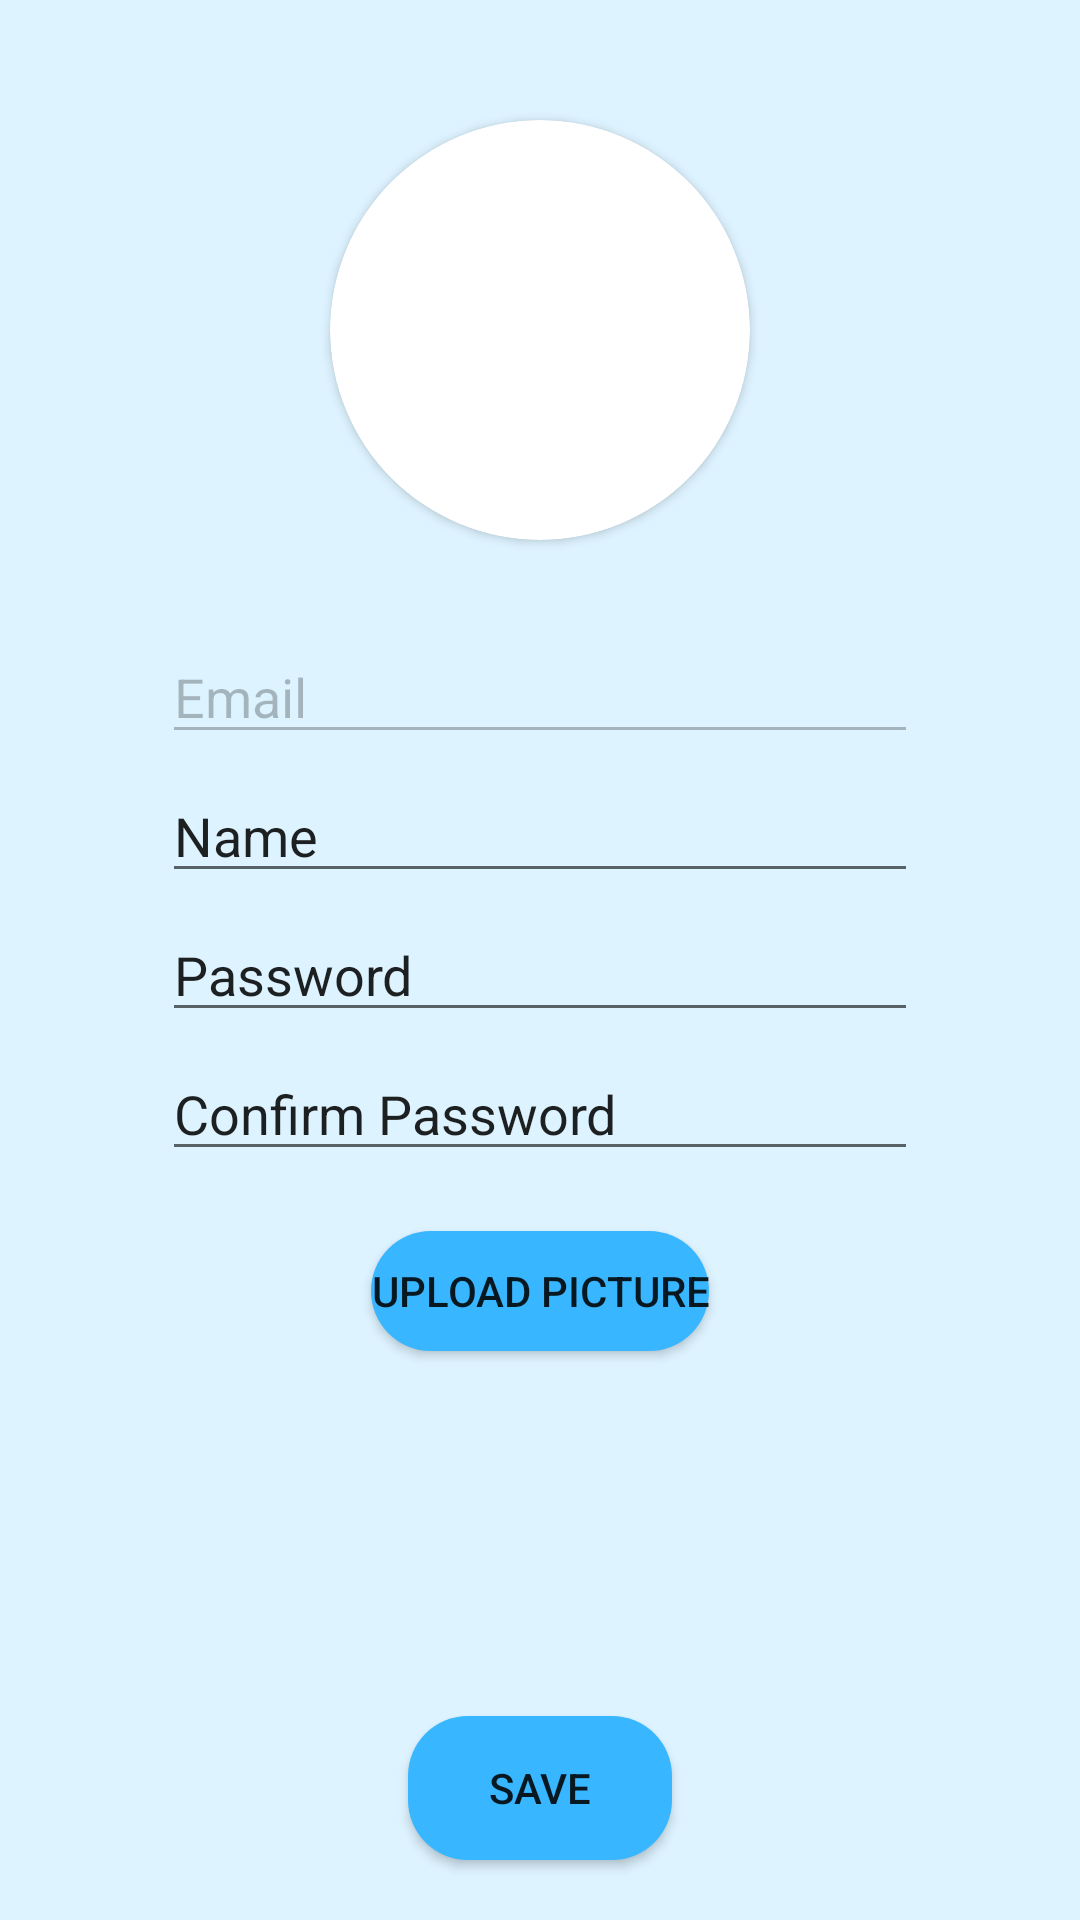

Produce the Android XML layout that renders to this screen, including the resource entries it uses.
<!-- AndroidManifest.xml: application theme Theme.FitStep -->
<!-- res/layout/fragment_profile.xml -->
<?xml version="1.0" encoding="utf-8"?>
<androidx.constraintlayout.widget.ConstraintLayout xmlns:android="http://schemas.android.com/apk/res/android"
    xmlns:tools="http://schemas.android.com/tools"
    android:layout_width="match_parent"
    android:layout_height="match_parent"
    xmlns:app="http://schemas.android.com/apk/res-auto"
    tools:context=".ui.profile.ProfileFragment"
    android:background="@color/backgroundColor">

    <EditText
        android:id="@+id/edEmail"
        android:layout_width="wrap_content"
        android:layout_height="wrap_content"
        android:ems="12"
        android:inputType="textPersonName"
        android:text="Email"
        app:layout_constraintTop_toBottomOf="@id/cvImgUser"
        app:layout_constraintLeft_toLeftOf="parent"
        android:layout_marginTop="30dp"
        android:enabled="false"
        app:layout_constraintRight_toRightOf="parent"/>

    <EditText
        android:id="@+id/edName"
        android:layout_width="wrap_content"
        android:layout_height="wrap_content"
        android:ems="12"
        android:inputType="textPersonName"
        android:text="Name"
        app:layout_constraintTop_toBottomOf="@id/edEmail"
        app:layout_constraintStart_toStartOf="@id/edEmail"
        android:layout_marginTop="5dp"/>

    <EditText
        android:id="@+id/edPassword"
        android:layout_width="wrap_content"
        android:layout_height="wrap_content"
        android:ems="12"
        android:inputType="textPersonName"
        android:text="Password"
        app:layout_constraintTop_toBottomOf="@id/edName"
         app:layout_constraintStart_toStartOf="@id/edName"
        android:layout_marginTop="5dp"/>

    <EditText
        android:id="@+id/edRepeatedPassword"
        android:layout_width="wrap_content"
        android:layout_height="wrap_content"
        android:ems="12"
        android:inputType="textPersonName"
        android:text="Confirm Password"
        app:layout_constraintTop_toBottomOf="@id/edPassword"
        app:layout_constraintStart_toStartOf="@id/edPassword"
        android:layout_marginTop="5dp"/>

    <Button
        android:id="@+id/btnSave"
        android:layout_width="wrap_content"
        android:layout_height="wrap_content"
        android:text="save"
        app:layout_constraintBottom_toBottomOf="parent"
        app:layout_constraintLeft_toLeftOf="parent"
        app:layout_constraintRight_toRightOf="parent"
        android:layout_marginBottom="20dp"
        android:background="@drawable/button_selector"/>

    <Button
        android:id="@+id/btnUploadPicture"
        android:layout_width="wrap_content"
        android:layout_height="40dp"
        android:text="Upload Picture"
        android:background="@drawable/button_selector"
        app:layout_constraintTop_toBottomOf="@id/edRepeatedPassword"
        app:layout_constraintLeft_toLeftOf="parent"
        app:layout_constraintRight_toRightOf="parent"
        android:layout_marginTop="20dp"
         />

    <androidx.cardview.widget.CardView
        android:id="@+id/cvImgUser"
        android:layout_width="140dp"
        android:layout_height="140dp"
        android:orientation="vertical"
        app:cardCornerRadius="100dp"
        app:layout_constraintTop_toTopOf="parent"
        app:layout_constraintLeft_toLeftOf="parent"
        app:layout_constraintRight_toRightOf="parent"
        android:layout_marginTop="40dp"
        >
        <ImageView
            android:id="@+id/imgUser"
            android:layout_width="match_parent"
            android:layout_height="match_parent"
            android:adjustViewBounds="true"
            android:scaleType="centerCrop"
            tools:src="@tools:sample/avatars"
            />

    </androidx.cardview.widget.CardView>


</androidx.constraintlayout.widget.ConstraintLayout>
<!-- resources referenced by this layout -->
<resources>
  <color name="backgroundColor">#DDF3FF</color>
  <!-- drawable button_selector (drawable) -->
  <?xml version="1.0" encoding="utf-8"?>
  <selector xmlns:android="http://schemas.android.com/apk/res/android">
      <item
          android:drawable="@drawable/button_hovered"
          android:state_hovered="true">
      </item>
      <item
          android:drawable="@drawable/button_active"
          android:state_hovered="false">
      </item>
  </selector>
  <style name="Theme.FitStep" parent="Theme.MaterialComponents.DayNight.NoActionBar">
          
          <item name="colorPrimary">@color/buttonColor</item>
          <item name="colorPrimaryVariant">@color/purple_700</item>
          <item name="colorOnPrimary">@color/white</item>
          
          <item name="colorSecondary">@color/teal_200</item>
          <item name="colorSecondaryVariant">@color/teal_700</item>
          <item name="colorOnSecondary">@color/black</item>
          
          <item name="android:statusBarColor">?attr/colorPrimaryVariant</item>
          
  
      </style>
  <!-- drawable button_hovered (drawable) -->
  <?xml version="1.0" encoding="utf-8"?>
  <shape xmlns:android="http://schemas.android.com/apk/res/android">
          <corners android:radius="20dp"></corners>
          <size android:width="80dp" android:height="20dp"></size>
          <solid android:color="@color/buttonPressedColor"></solid>
  </shape>
  <!-- drawable button_active (drawable) -->
  <?xml version="1.0" encoding="utf-8"?>
  <shape xmlns:android="http://schemas.android.com/apk/res/android">
          <corners android:radius="20dp"></corners>
          <size android:width="80dp" android:height="20dp"></size>
          <solid android:color="@color/buttonColor"></solid>
  </shape>
  <color name="buttonColor">#38B6FF</color>
  <color name="purple_700">#FF3700B3</color>
  <color name="white">#FFFFFFFF</color>
  <color name="teal_200">#FF03DAC5</color>
  <color name="teal_700">#FF018786</color>
  <color name="black">#FF000000</color>
  <color name="buttonPressedColor">#6CC7FD</color>
</resources>
